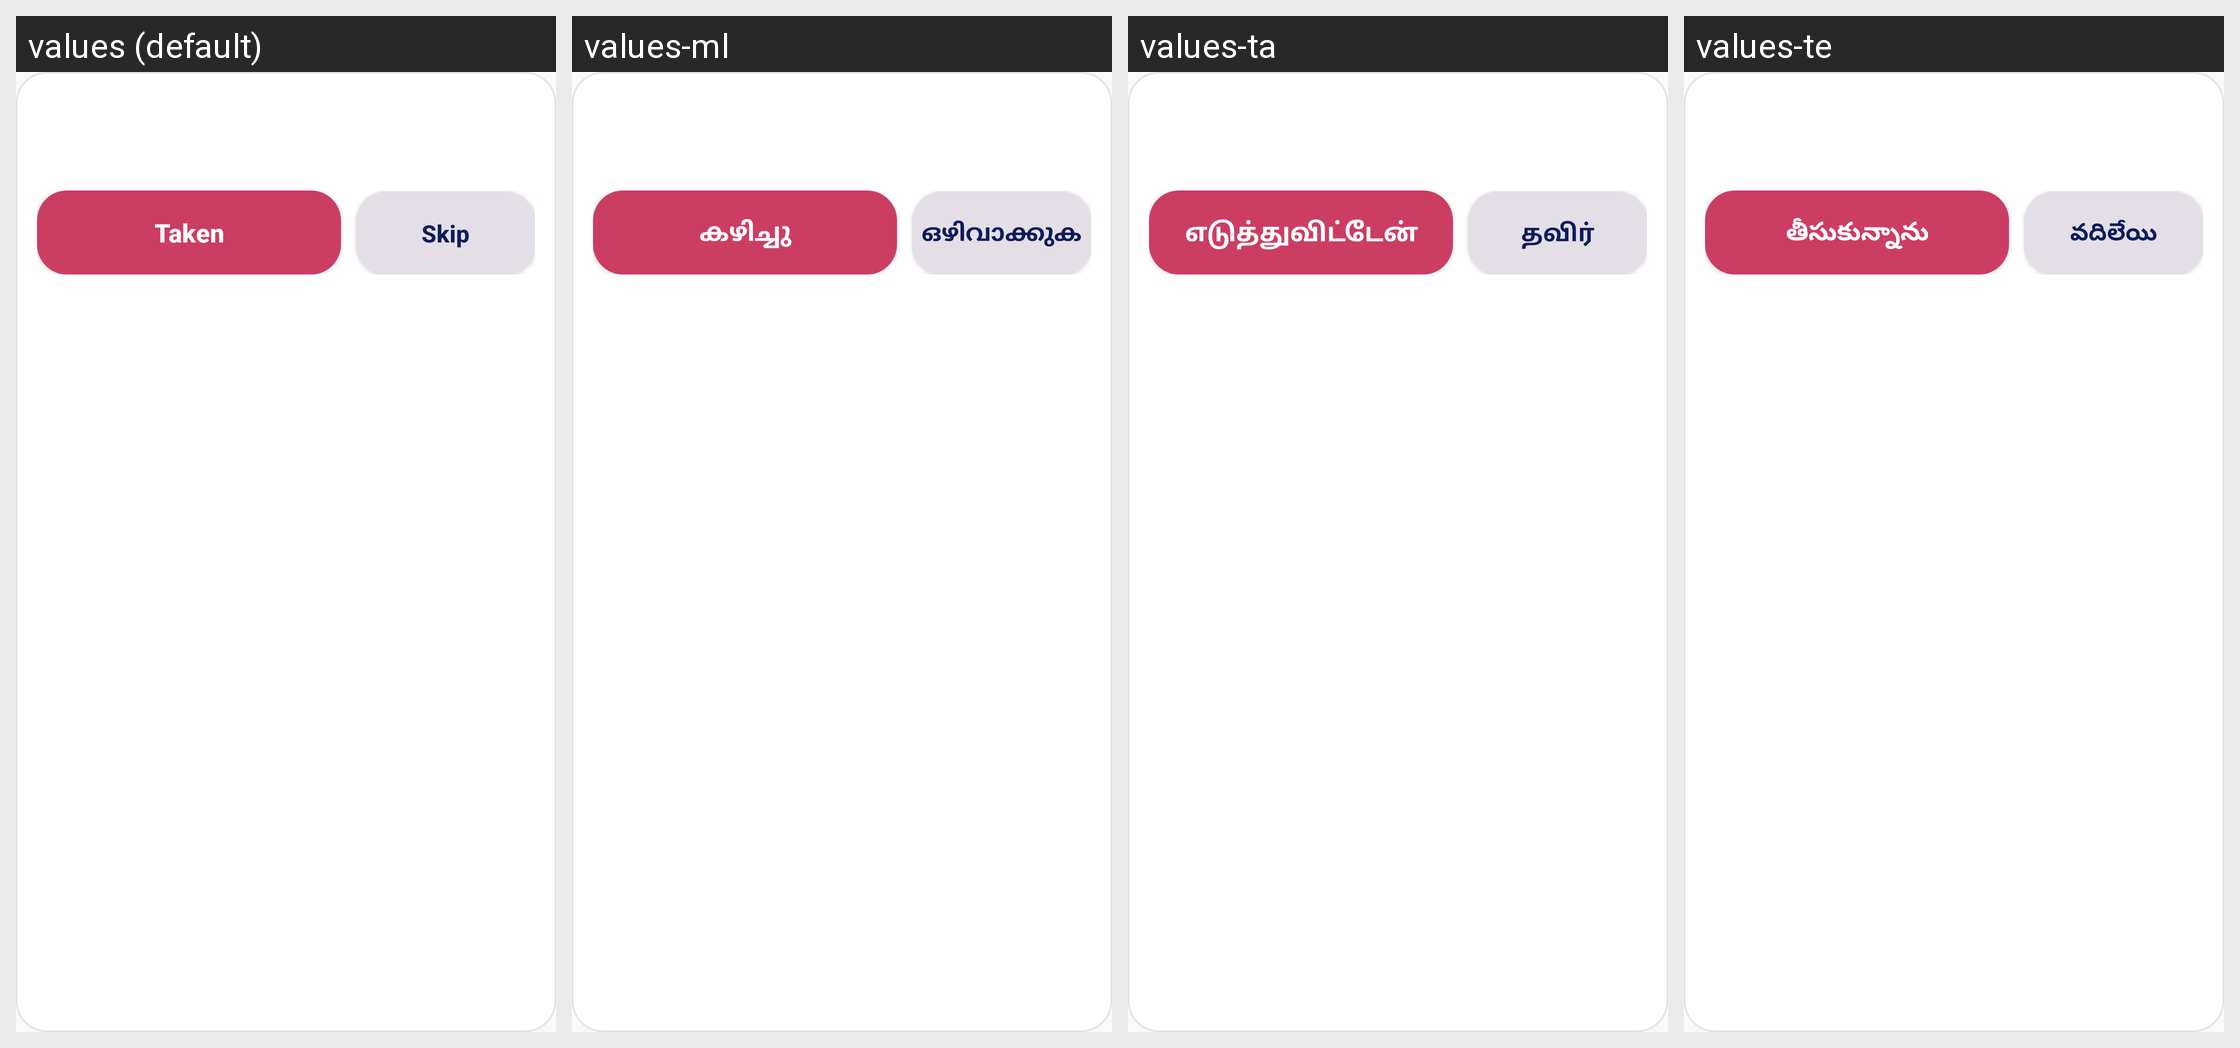

Strings drawn on this Android screen and how each of the app's shown locales translates them:
Android screen res/layout/alarm_dose_grouped.xml rendered under 4 locales, left to right: values (default), values-ml, values-ta, values-te. Device: Nexus 5 (rendered at 1080×1920; each locale shown at half size, 540×960, under a caption strip naming it); theme AppTheme.
Other locales in the repository, not shown: values-hi, values-kn, values-mr.
Strings drawn on this screen, with the default value and each locale's value (text and hints the layout hard-codes, and strings that could not be matched under every locale, appear in the picture but are not listed):

alarm_taken
  values: Taken
  values-ml: കഴിച്ചു
  values-ta: எடுத்துவிட்டேன்
  values-te: తీసుకున్నాను

alarm_skip
  values: Skip
  values-ml: ഒഴിവാക്കുക
  values-ta: தவிர்
  values-te: వదిలేయి
